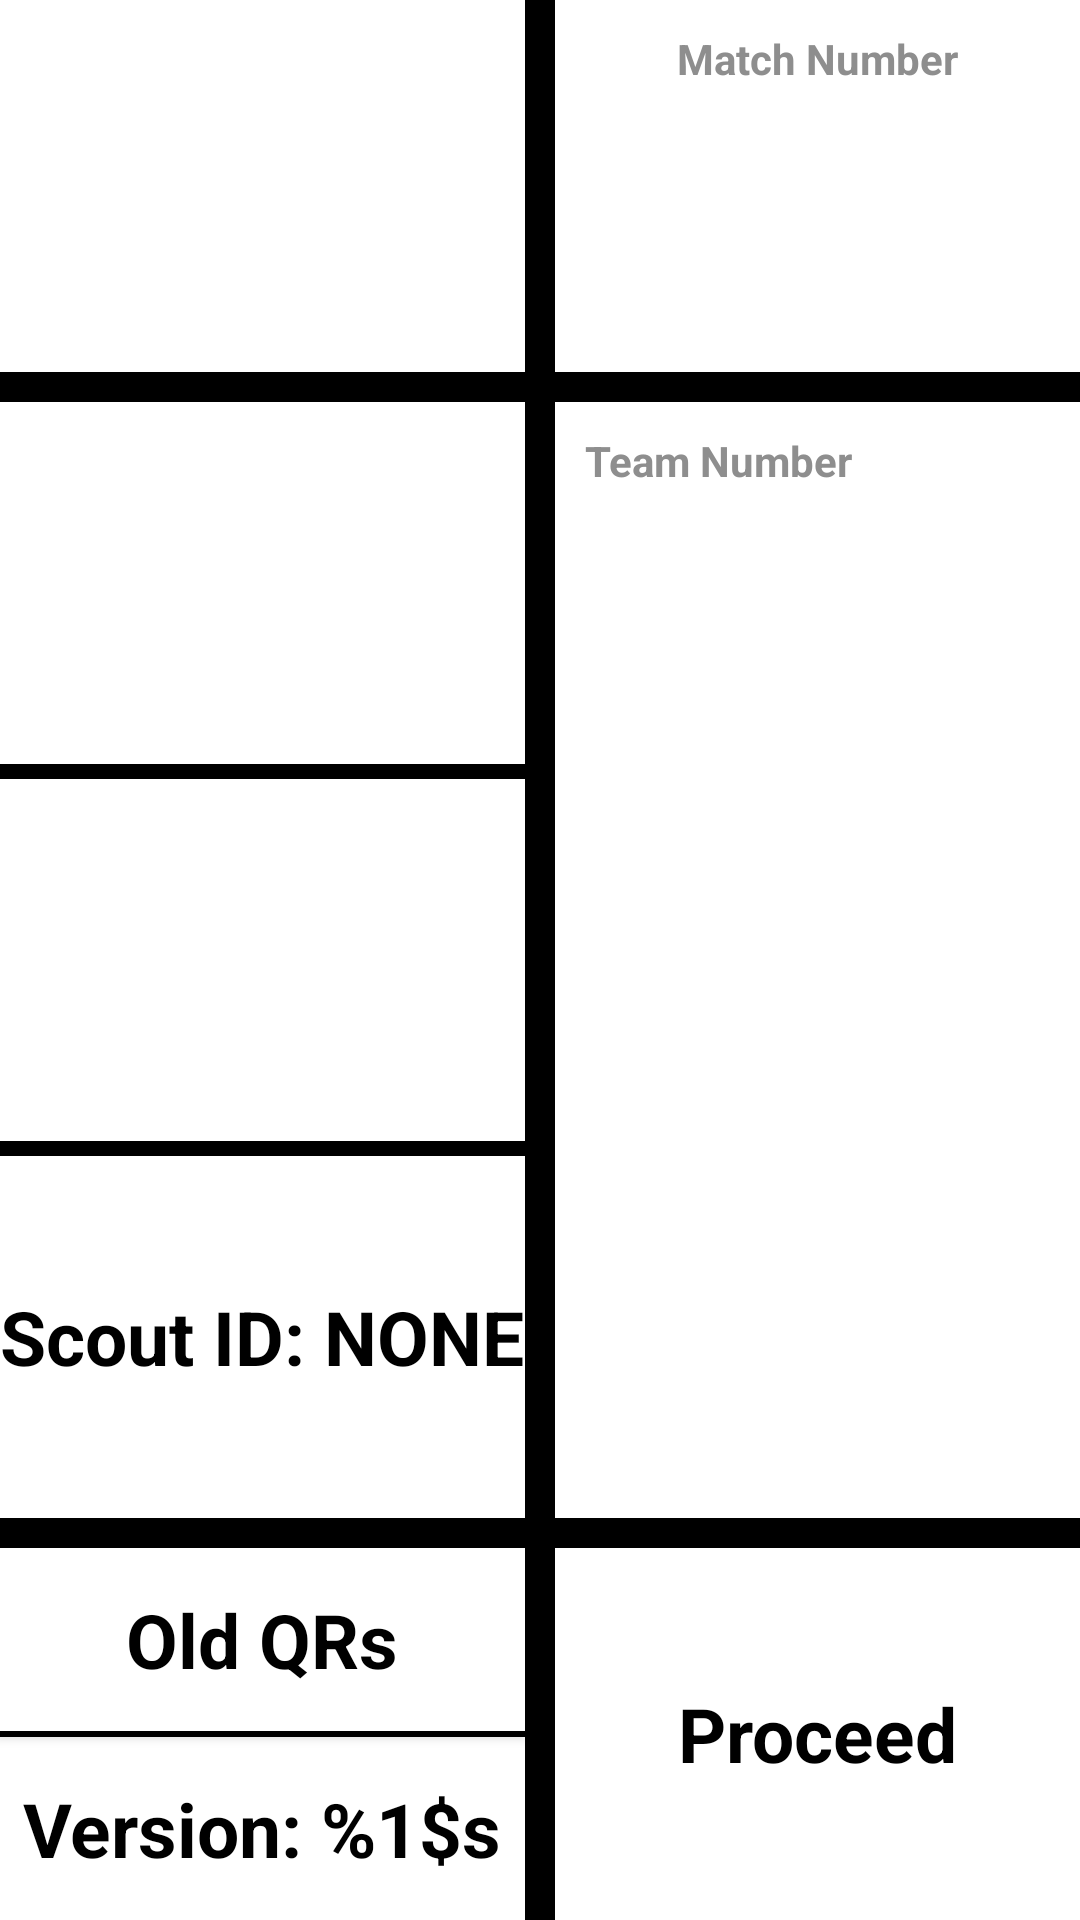

Here is an Android app screen rendered from its layout file. Give the layout XML and the strings, colors and styles it references.
<!-- AndroidManifest.xml: application theme AppTheme -->
<!-- res/layout/match_information_input_activity_objective.xml -->
<?xml version="1.0" encoding="utf-8"?>
<LinearLayout xmlns:android="http://schemas.android.com/apk/res/android"
    android:layout_width="match_parent"
    android:layout_height="match_parent"
    android:background="@color/white"
    android:keepScreenOn="true">

    <LinearLayout
        android:layout_width="0dp"
        android:layout_height="match_parent"
        android:layout_weight="1"
        android:orientation="vertical">

        <LinearLayout
            android:layout_width="match_parent"
            android:layout_height="0dp"
            android:layout_weight="1"
            android:orientation="horizontal">

            <Button
                android:id="@+id/left_toggle_button"
                style="?android:attr/borderlessButtonStyle"
                android:layout_width="0dp"
                android:layout_height="match_parent"
                android:layout_margin="@dimen/very_small"
                android:layout_weight="1" />

            <Button
                android:id="@+id/right_toggle_button"
                style="?android:attr/borderlessButtonStyle"
                android:layout_width="0dp"
                android:layout_height="match_parent"
                android:layout_margin="@dimen/very_small"
                android:layout_weight="1" />

        </LinearLayout>

        <View
            style="@style/view_separator_horizontal"
            android:layout_height="@dimen/very_small" />

        <LinearLayout
            android:layout_width="match_parent"
            android:layout_height="0dp"
            android:layout_weight="3"
            android:orientation="vertical">

            <Spinner
                android:id="@+id/spinner_assign_mode"
                style="@style/btn_white"
                 />

            <View
                style="@style/view_separator_horizontal"
                android:layout_height="@dimen/smaller_than_very_small" />

            <Spinner
                android:id="@+id/spinner_scout_name"
                style="@style/btn_white"
                />

            <View
                style="@style/view_separator_horizontal"
                android:layout_height="@dimen/smaller_than_very_small" />

            <Button
                android:id="@+id/btn_scout_id"
                style="@style/btn_white"
                android:layout_weight="1"
                android:background="@color/white"
                android:text="@string/btn_id_default" />

        </LinearLayout>

        <View
            android:id="@+id/separator_name_id"
            style="@style/view_separator_horizontal"
            android:layout_height="@dimen/very_small" />

        <LinearLayout
            android:layout_width="match_parent"
            android:layout_height="0dp"
            android:orientation="vertical"
            android:layout_weight="1">

            <Button
                android:id="@+id/btn_old_QRs"
                style="@style/btn_white"
                android:background="@color/white"
                android:layout_weight="1"
                android:text="@string/btn_old_QRs_default"/>

            <View
                style="@style/view_separator_horizontal"
                android:layout_height="@dimen/very_very_small" />

            <TextView
                android:id="@+id/tv_version_number"
                style="@style/btn_white"
                android:background="@color/white"
                android:layout_weight="1"
                android:text="@string/tv_version_num" />

        </LinearLayout>

    </LinearLayout>

    <View
        style="@style/view_separator_vertical"
        android:layout_width="@dimen/very_small" />

    <LinearLayout
        android:id="@+id/linear_layout_panels_two"
        android:layout_width="0dp"
        android:layout_height="match_parent"
        android:layout_weight="1"
        android:orientation="vertical">

        <LinearLayout
            android:layout_width="match_parent"
            android:layout_height="0dp"
            android:layout_weight="1"
            android:orientation="vertical">

            <TextView
                style="@style/tv_standard_linear_layout"
                android:gravity="center"
                android:text="@string/tv_match_number_input" />

            <EditText
                android:id="@+id/et_match_number"
                style="@style/et_standard_linear_layout_number"
                android:maxLength="3" />

        </LinearLayout>

        <View
            style="@style/view_separator_horizontal"
            android:layout_height="@dimen/very_small" />

        <LinearLayout
            android:layout_width="match_parent"
            android:layout_height="0dp"
            android:layout_weight="3"
            android:orientation="vertical">

            <TextView
                android:id="@+id/tv_hint_team_one"
                style="@style/tv_standard_linear_layout"
                android:text="@string/tv_team_number_input" />

            <EditText
                android:id="@+id/et_team_one"
                style="@style/et_standard_linear_layout_number"
                android:maxLength="5"
                android:inputType="text"/>

        </LinearLayout>





        <View
            style="@style/view_separator_horizontal"
            android:layout_height="@dimen/very_small" />

        <Button
            android:id="@+id/btn_proceed_match_start"
            style="@style/btn_white"
            android:background="@color/white"
            android:text="@string/btn_proceed" />

    </LinearLayout>
</LinearLayout>
<!-- resources referenced by this layout -->
<resources>
  <color name="white">#ffffff</color>
  <dimen name="smaller_than_very_small">5dp</dimen>
  <dimen name="very_small">10dp</dimen>
  <dimen name="very_very_small">2dp</dimen>
  <string name="btn_id_default">Scout ID: NONE</string>
  <string name="btn_old_QRs_default">Old QRs</string>
  <string name="btn_proceed">Proceed</string>
  <string name="tv_match_number_input">Match Number</string>
  <string name="tv_team_number_input">Team Number</string>
  <string name="tv_version_num">Version: %1$s</string>
  <style name="btn_white" parent="android:Widget">
          <item name="android:layout_width">match_parent</item>
          <item name="android:layout_height">0dp</item>
          <item name="android:layout_weight">1</item>
          <item name="android:background">@drawable/btn_white_selector</item>
          <item name="android:gravity">center</item>
          <item name="android:textColor">@color/black</item>
          <item name="android:textStyle">bold</item>
          <item name="android:textSize">@dimen/small_text</item>
      </style>
  <style name="et_standard_linear_layout_number" parent="android:Widget">
          <item name="android:layout_width">match_parent</item>
          <item name="android:layout_height">0dp</item>
          <item name="android:layout_weight">5</item>
          <item name="android:background">@android:color/transparent</item>
          <item name="android:inputType">number</item>
          <item name="android:gravity">center|top</item>
          <item name="android:textStyle">bold</item>
          <item name="android:textSize">@dimen/large_text</item>
      </style>
  <style name="tv_standard_linear_layout" parent="android:Widget">
          <item name="android:layout_width">match_parent</item>
          <item name="android:layout_height">wrap_content</item>
          <item name="android:layout_margin">@dimen/very_small</item>
          <item name="android:textStyle">bold</item>
          <item name="android:textColor">@color/darker_gray</item>
      </style>
  <style name="view_separator_horizontal" parent="android:Widget">
          <item name="android:background">@color/black</item>
          <item name="android:layout_height">@dimen/very_very_small</item>
          <item name="android:layout_width">match_parent</item>
      </style>
  <style name="view_separator_vertical" parent="android:Widget">
          <item name="android:background">@color/black</item>
          <item name="android:layout_height">match_parent</item>
          <item name="android:layout_width">@dimen/very_very_small</item>
      </style>
  <style name="AppTheme" parent="Theme.AppCompat.Light.NoActionBar">
          
          <item name="colorPrimary">@color/colorPrimary</item>
          <item name="colorPrimaryDark">@color/colorPrimaryDark</item>
          <item name="colorAccent">@color/colorAccent</item>
      </style>
  <color name="black">#000000</color>
  <dimen name="small_text">25sp</dimen>
  <dimen name="large_text">50sp</dimen>
  <color name="darker_gray">#8e8e8e</color>
  <color name="colorPrimary">#008577</color>
  <color name="colorPrimaryDark">#00574B</color>
  <color name="colorAccent">#D81B60</color>
</resources>
